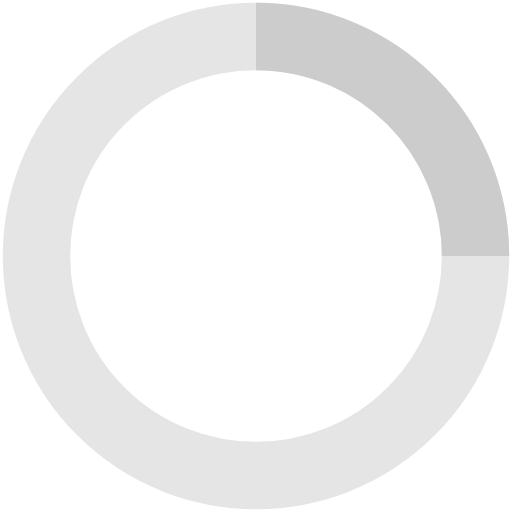
t = 0.00 s
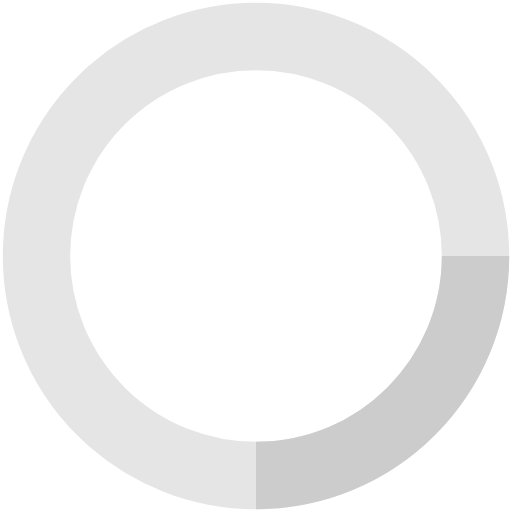
t = 0.25 s
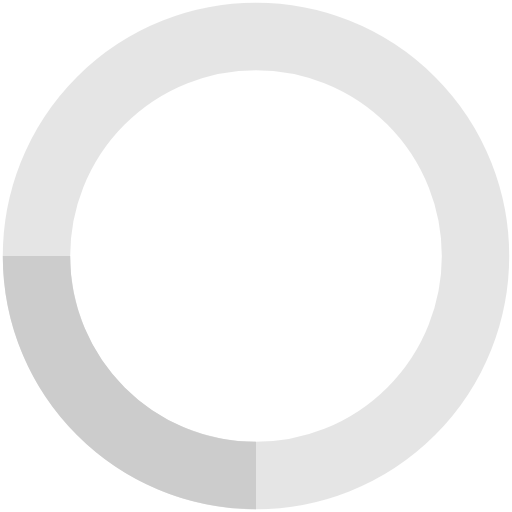
t = 0.50 s
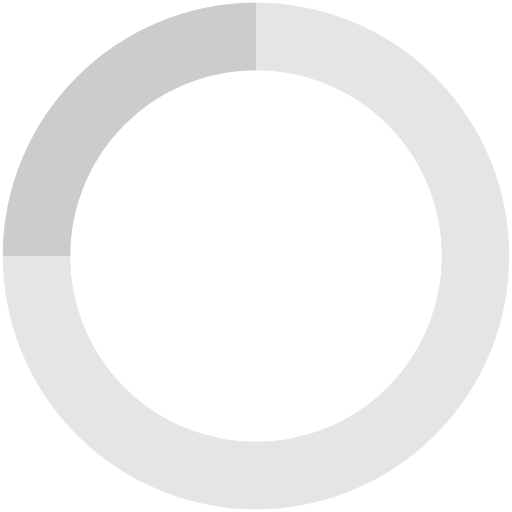
t = 0.75 s

The animated SVG that drew these frames (rendered in a browser with its animation timeline set to each time). Animation: 1 SMIL element (animateTransform=1); one cycle of 1.00 s, repeats indefinitely.

<?xml version="1.0" encoding="UTF-8"?><svg viewBox="0 0 38 38" xmlns="http://www.w3.org/2000/svg"><g transform="translate(1 1)" fill="none" stroke="#ccc" stroke-width="5"><circle cx="18" cy="18" r="16.292" stroke-opacity=".5"/><path d="m34.292 18c0-8.997-7.296-16.292-16.292-16.292"><animateTransform fill="remove" accumulate="none" additive="replace" attributeName="transform" calcMode="linear" dur="1s" from="0 18 18" repeatCount="indefinite" restart="always" to="360 18 18" type="rotate"/></path></g></svg>